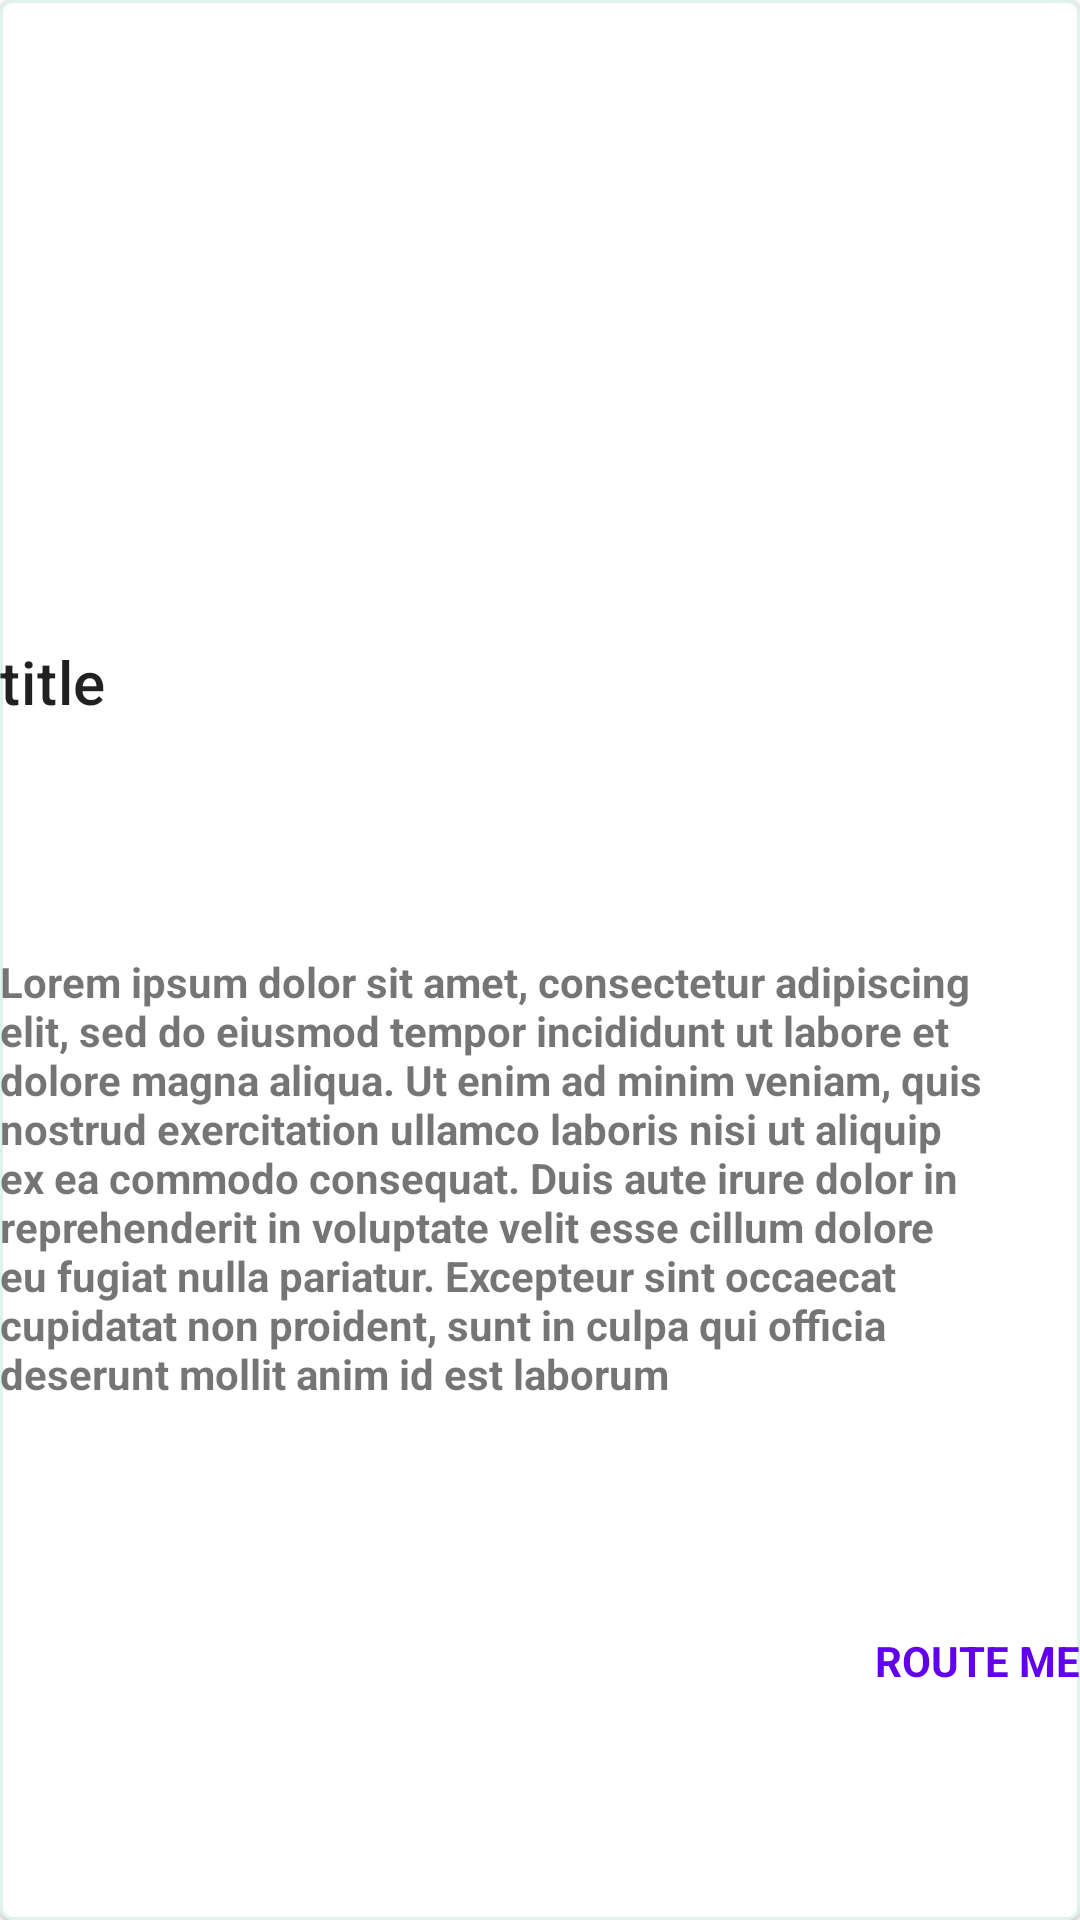

This screen was rendered from an Android layout file. Write that file and the resources it references.
<!-- AndroidManifest.xml: application theme AppTheme -->
<!-- res/layout/recycler_item.xml -->
<?xml version="1.0" encoding="utf-8"?>
<com.google.android.material.card.MaterialCardView
    android:id="@+id/card"
    android:layout_width="match_parent"
    android:layout_height="wrap_content"
    android:layout_marginStart="@dimen/margin_8"
    android:layout_marginEnd="@dimen/margin_8"
    android:layout_marginBottom="6dp"
    android:layout_marginTop="1dp"
    app:strokeWidth="1dp"
    app:strokeColor="@color/stroke_color"
    android:layout_gravity="top"
    android:background="@color/design_default_color_secondary"
    xmlns:android="http://schemas.android.com/apk/res/android"
    xmlns:app="http://schemas.android.com/apk/res-auto">

<androidx.constraintlayout.widget.ConstraintLayout
    android:layout_width="match_parent"
    android:layout_height="match_parent"
    android:layout_marginTop="@dimen/margin_8">

    <com.google.android.material.imageview.ShapeableImageView
        android:id="@+id/place_image_view"
        style="@style/ShapeAppearance.MaterialComponents.LargeComponent"
        android:layout_width="wrap_content"
        android:layout_height="60dp"
        android:layout_marginStart="@dimen/margin_8"
        app:layout_constraintStart_toStartOf="parent"
        app:layout_constraintTop_toTopOf="parent"
        app:layout_constraintBottom_toTopOf="@+id/name_text_view"
        app:shapeAppearanceOverlay="@style/circularImage"
        app:strokeColor="@color/colorPrimary" />

    <TextView
        android:id="@+id/description_text_view"
        android:layout_width="match_parent"
        android:layout_height="wrap_content"
        android:layout_marginStart="@dimen/margin_16"
        android:layout_marginTop="@dimen/margin_8"
        android:layout_marginBottom="@dimen/margin_16"
        android:layout_marginEnd="32dp"
        android:textStyle="bold"
        android:text="@string/lorem_ipsum"
        app:layout_constraintEnd_toEndOf="parent"
        app:layout_constraintStart_toStartOf="parent"
        app:layout_constraintTop_toBottomOf="@+id/name_text_view"
        app:layout_constraintBottom_toTopOf="@id/location_linear_layout" />


    <TextView
        android:id="@+id/name_text_view"
        android:layout_width="match_parent"
        android:layout_height="wrap_content"
        android:text="@string/title"
        android:layout_marginTop="@dimen/margin_8"
        android:layout_marginStart="@dimen/margin_16"
        android:layout_marginEnd="@dimen/margin_8"
        android:textAppearance="?attr/textAppearanceHeadline6"
        app:layout_constraintBottom_toTopOf="@+id/description_text_view"
        app:layout_constraintEnd_toEndOf="parent"
        app:layout_constraintStart_toStartOf="parent"
        app:layout_constraintTop_toBottomOf="@id/place_image_view" />

    <LinearLayout
        android:layout_width="match_parent"
        android:layout_height="wrap_content"
        android:layout_marginStart="@dimen/margin_16"
        android:layout_marginTop="@dimen/margin_8"
        android:layout_marginBottom="@dimen/margin_16"
        android:layout_marginEnd="@dimen/margin_16"
        android:id="@+id/location_linear_layout"
        android:orientation="horizontal"
        android:gravity="center|right"
        android:textAppearance="?attr/textAppearanceHeadline6"
        app:layout_constraintTop_toBottomOf="@id/description_text_view"
        app:layout_constraintBottom_toBottomOf="parent"
        app:layout_constraintStart_toStartOf="parent"
        app:layout_constraintEnd_toEndOf="parent">


        <TextView
            android:id="@+id/rout_me_text_view"
            android:layout_width="wrap_content"
            android:layout_height="match_parent"
            android:textColor="@color/colorPrimary"
            android:textStyle="bold"
            android:text="ROUTE ME"/>

    </LinearLayout>

    </androidx.constraintlayout.widget.ConstraintLayout>

</com.google.android.material.card.MaterialCardView>
<!-- resources referenced by this layout -->
<resources>
  <string name="lorem_ipsum">Lorem ipsum dolor sit amet, consectetur adipiscing elit, sed do eiusmod tempor incididunt ut labore et dolore magna aliqua. Ut enim ad minim veniam, quis nostrud exercitation ullamco laboris nisi ut aliquip ex ea commodo consequat. Duis aute irure dolor in reprehenderit in voluptate velit esse cillum dolore eu fugiat nulla pariatur. Excepteur sint occaecat cupidatat non proident, sunt in culpa qui officia deserunt mollit anim id est laborum</string>
  <string name="title">title</string>
  <style name="circularImage">
          <item name="cornerSize">50%</item>
      </style>
  <style name="AppTheme" parent="Theme.MaterialComponents.Light.DarkActionBar">
          
          <item name="windowNoTitle">true</item>
          <item name="colorPrimary">@color/colorPrimary</item>
          <item name="colorPrimaryDark">@color/colorPrimaryDark</item>
          <item name="colorAccent">@color/colorAccent</item>
      </style>
  <!-- not gathered from this repository: default colours our renderer supplied (Android Studio template values) -->
  <color name="colorPrimary">#FF6200EE</color>
  <color name="colorPrimaryDark">#FF3700B3</color>
  <color name="colorAccent">#FF03DAC5</color>
</resources>
